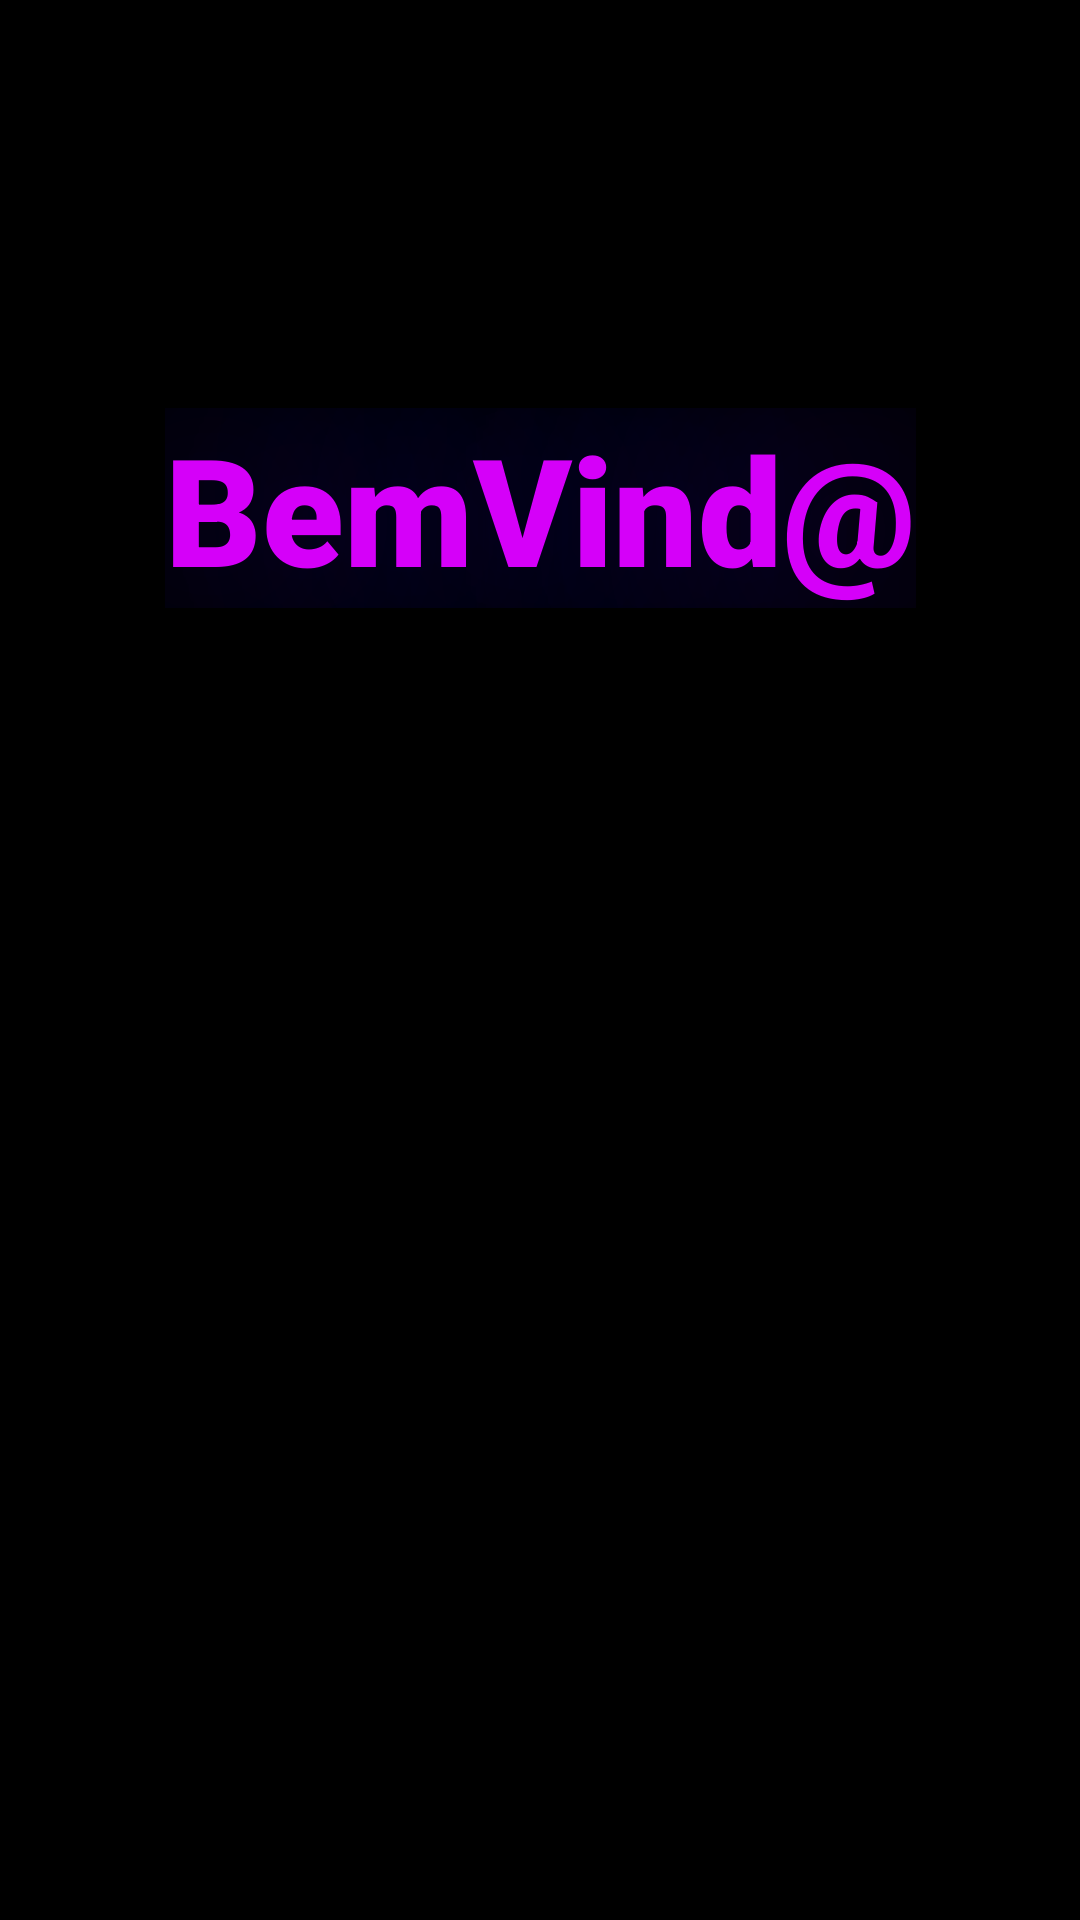

This screen was rendered from an Android layout file. Write that file and the resources it references.
<!-- AndroidManifest.xml: application theme Theme.MenuExercicios -->
<!-- res/layout/welcome_screen.xml -->
<?xml version="1.0" encoding="utf-8"?>
<androidx.constraintlayout.widget.ConstraintLayout xmlns:android="http://schemas.android.com/apk/res/android"
    xmlns:app="http://schemas.android.com/apk/res-auto"
    xmlns:tools="http://schemas.android.com/tools"
    android:layout_width="match_parent"
    android:layout_height="match_parent"
    android:background="@color/black"
    android:backgroundTint="@color/black">

    <TextView
        android:id="@+id/lblWelcome"
        android:layout_width="wrap_content"
        android:layout_height="wrap_content"
        android:layout_marginTop="136dp"
        android:fontFamily="sans-serif-black"
        android:shadowColor="@color/purple_700"
        android:shadowRadius="@integer/material_motion_duration_long_2"
        android:text="BemVind@"
        android:textColor="#D500F9"
        android:textSize="50sp"
        app:layout_constraintEnd_toEndOf="parent"
        app:layout_constraintStart_toStartOf="parent"
        app:layout_constraintTop_toTopOf="parent" />

    <TextView
        android:id="@+id/lblName"
        android:layout_width="0dp"
        android:layout_height="wrap_content"
        android:shadowColor="@color/white"
        android:shadowRadius="@integer/material_motion_duration_medium_1"
        android:textColor="@color/colorImg"
        android:textSize="45sp"
        app:layout_constraintBottom_toBottomOf="parent"
        app:layout_constraintEnd_toEndOf="parent"
        app:layout_constraintStart_toStartOf="parent"
        app:layout_constraintTop_toTopOf="parent" />
</androidx.constraintlayout.widget.ConstraintLayout>
<!-- resources referenced by this layout -->
<resources>
  <color name="black">#FF000000</color>
  <color name="colorImg">#440AFF</color>
  <color name="purple_700">#FF3700B3</color>
  <color name="white">#FFFFFFFF</color>
  <style name="Theme.MenuExercicios" parent="Theme.MaterialComponents.DayNight.DarkActionBar">
          
          <item name="colorPrimary">@color/purple_500</item>
          <item name="colorPrimaryVariant">@color/purple_700</item>
          <item name="colorOnPrimary">@color/white</item>
          
          <item name="colorSecondary">@color/teal_200</item>
          <item name="colorSecondaryVariant">@color/teal_700</item>
          <item name="colorOnSecondary">@color/black</item>
          
          <item name="android:statusBarColor" tools:targetApi="l">?attr/colorPrimaryVariant</item>
          
      </style>
  <color name="purple_500">#FF6200EE</color>
  <color name="teal_200">#FF03DAC5</color>
  <color name="teal_700">#FF018786</color>
</resources>
